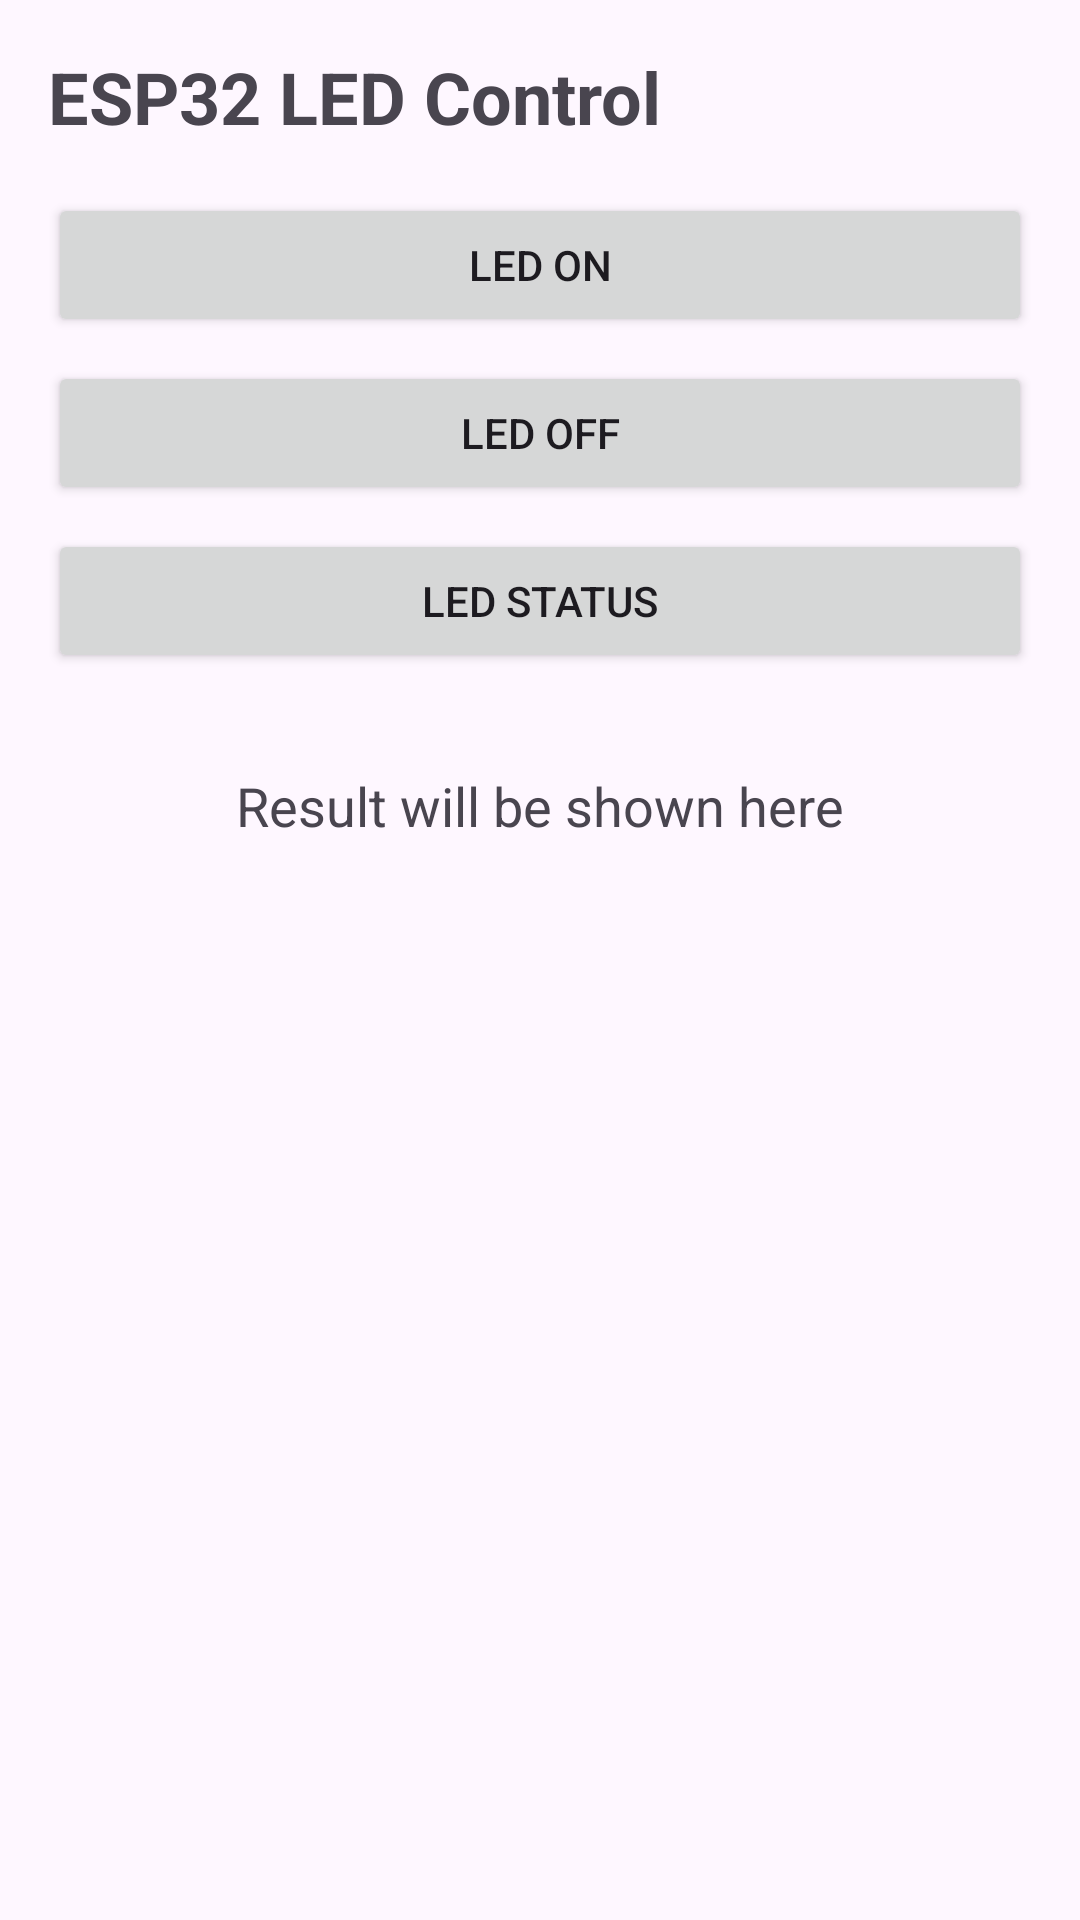

Write the Android layout XML for this screen, with the resource values it uses.
<!-- AndroidManifest.xml: application theme Theme.FirstCourse -->
<!-- res/layout/activity_led_control.xml -->
<?xml version="1.0" encoding="utf-8"?>
<androidx.constraintlayout.widget.ConstraintLayout xmlns:android="http://schemas.android.com/apk/res/android"
    xmlns:app="http://schemas.android.com/apk/res-auto"
    xmlns:tools="http://schemas.android.com/tools"
    android:layout_width="match_parent"
    android:layout_height="match_parent"
    android:padding="16dp"
    tools:context=".LedControlActivity">

    <TextView
        android:id="@+id/textview_title"
        android:layout_width="wrap_content"
        android:layout_height="wrap_content"
        android:text="ESP32 LED Control"
        android:textSize="24sp"
        android:textStyle="bold"
        app:layout_constraintStart_toStartOf="parent"
        app:layout_constraintTop_toTopOf="parent" />

    <Button
        android:id="@+id/button_led_on"
        android:layout_width="0dp"
        android:layout_height="wrap_content"
        android:layout_marginTop="16dp"
        android:text="LED ON"
        app:layout_constraintEnd_toEndOf="parent"
        app:layout_constraintStart_toStartOf="parent"
        app:layout_constraintTop_toBottomOf="@id/textview_title" />

    <Button
        android:id="@+id/button_led_off"
        android:layout_width="0dp"
        android:layout_height="wrap_content"
        android:layout_marginTop="8dp"
        android:text="LED OFF"
        app:layout_constraintEnd_toEndOf="parent"
        app:layout_constraintStart_toStartOf="parent"
        app:layout_constraintTop_toBottomOf="@id/button_led_on" />

    <Button
        android:id="@+id/button_led_status"
        android:layout_width="0dp"
        android:layout_height="wrap_content"
        android:layout_marginTop="8dp"
        android:text="LED STATUS"
        app:layout_constraintEnd_toEndOf="parent"
        app:layout_constraintStart_toStartOf="parent"
        app:layout_constraintTop_toBottomOf="@id/button_led_off" />

    <TextView
        android:id="@+id/textview_result"
        android:layout_width="wrap_content"
        android:layout_height="wrap_content"
        android:layout_marginTop="32dp"
        android:text="Result will be shown here"
        android:textSize="18sp"
        app:layout_constraintEnd_toEndOf="parent"
        app:layout_constraintStart_toStartOf="parent"
        app:layout_constraintTop_toBottomOf="@id/button_led_status" />

</androidx.constraintlayout.widget.ConstraintLayout>
<!-- resources referenced by this layout -->
<resources>
  <style name="Theme.FirstCourse" parent="Base.Theme.FirstCourse" />
  <style name="Base.Theme.FirstCourse" parent="Theme.Material3.DayNight.NoActionBar">
          
          
      </style>
</resources>
